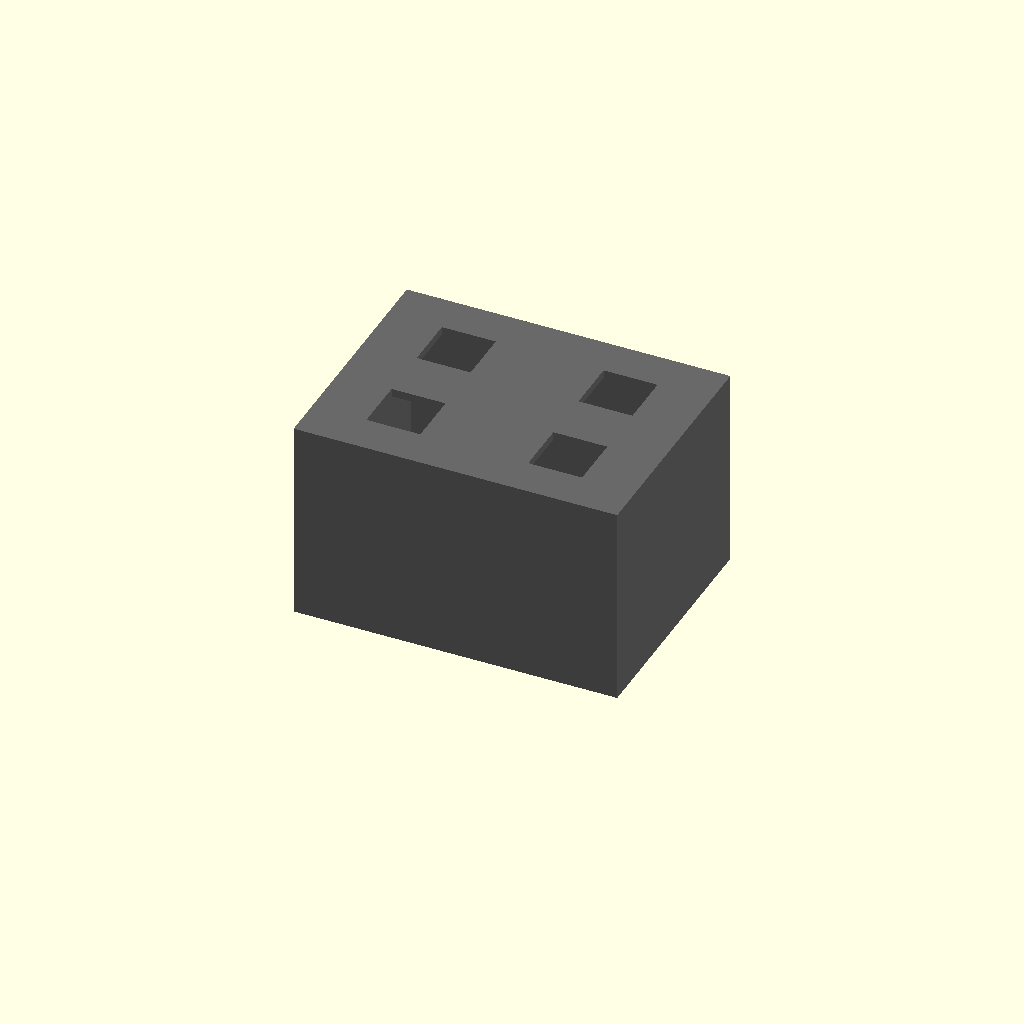
Cell 1 — every parameter at its default value.
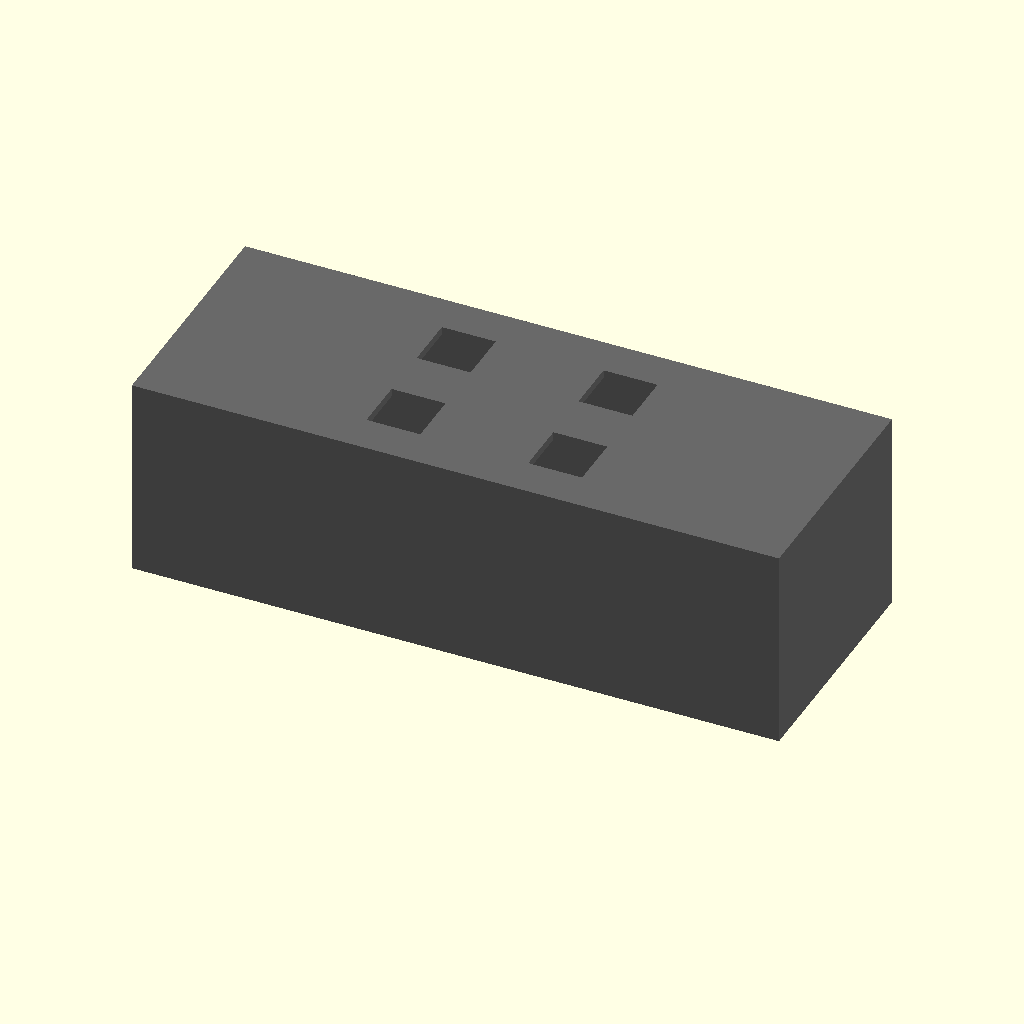
Cell 2: the same model with hvac_box_length = 480.
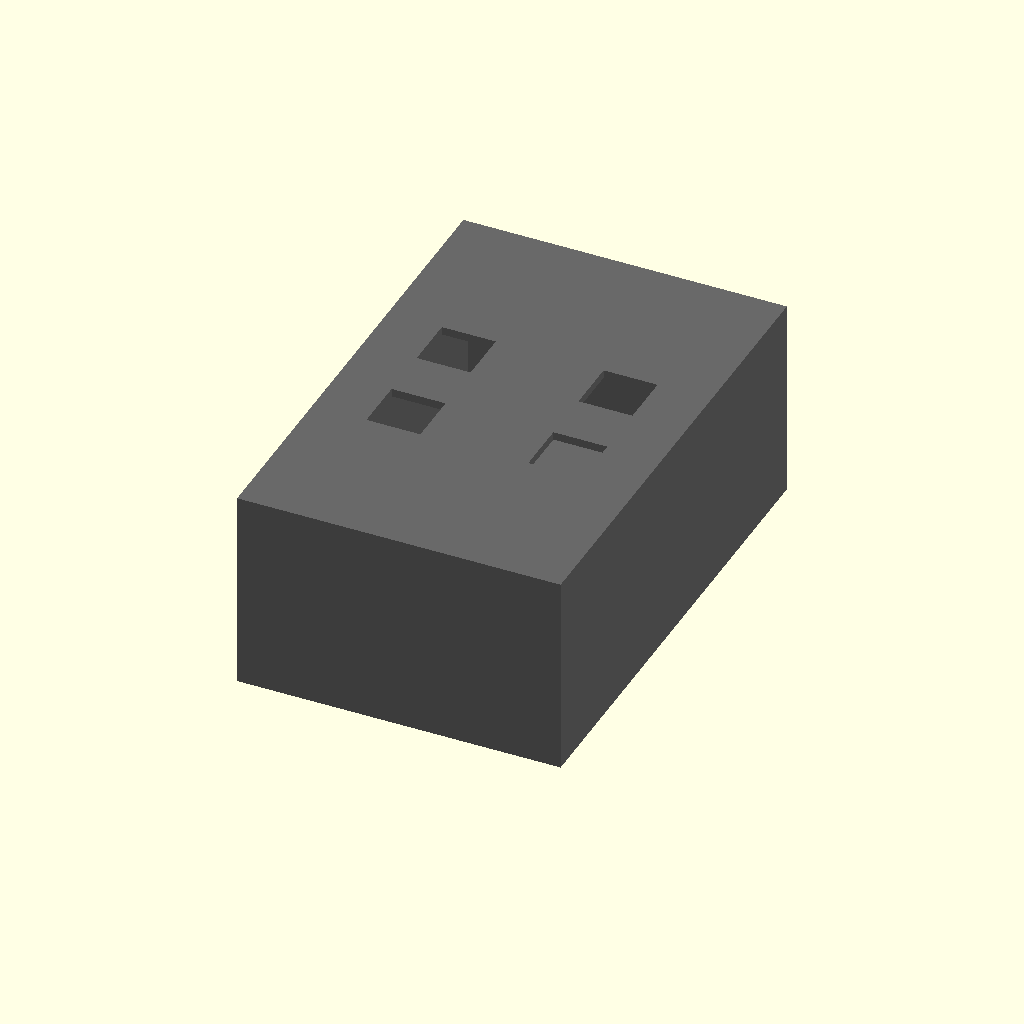
Cell 3 — hvac_box_width set to 360, the other parameters unchanged.
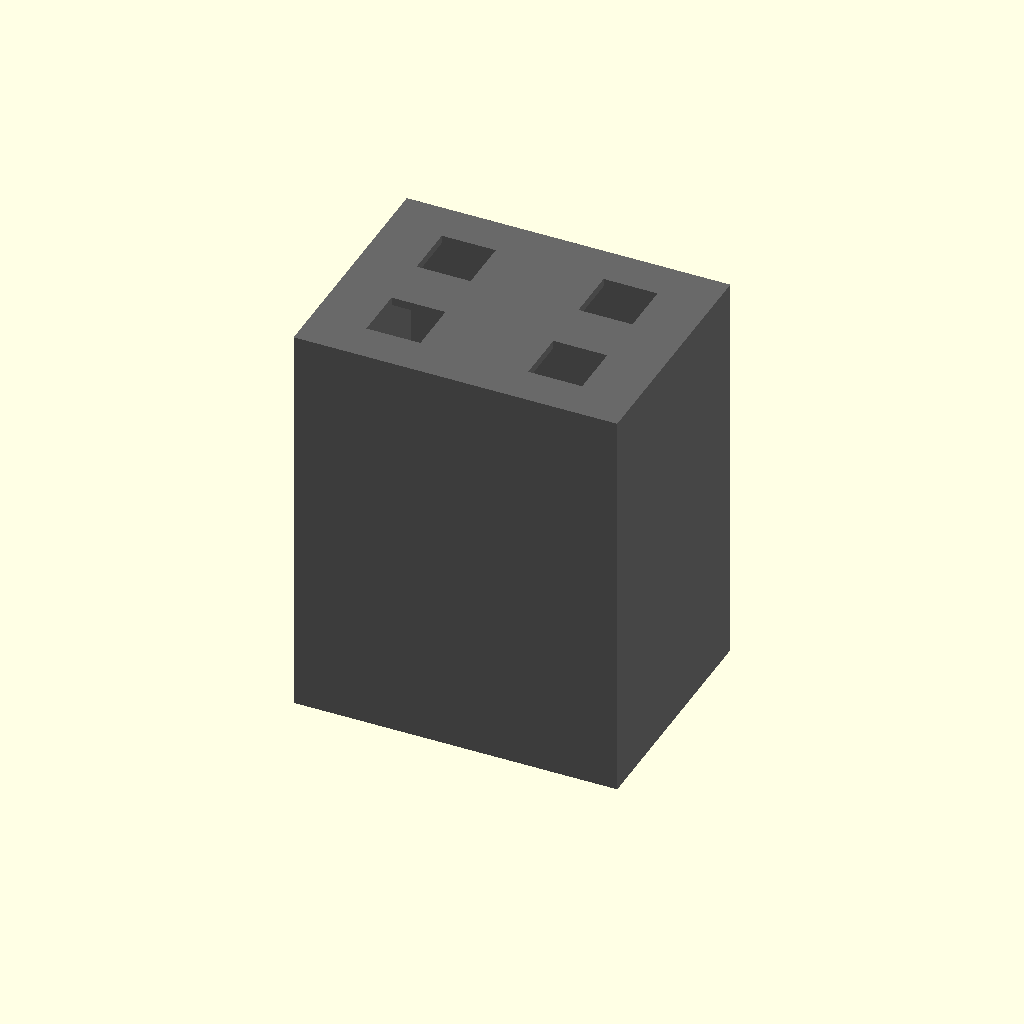
Cell 4: hvac_box_height = 300 (everything else at default).
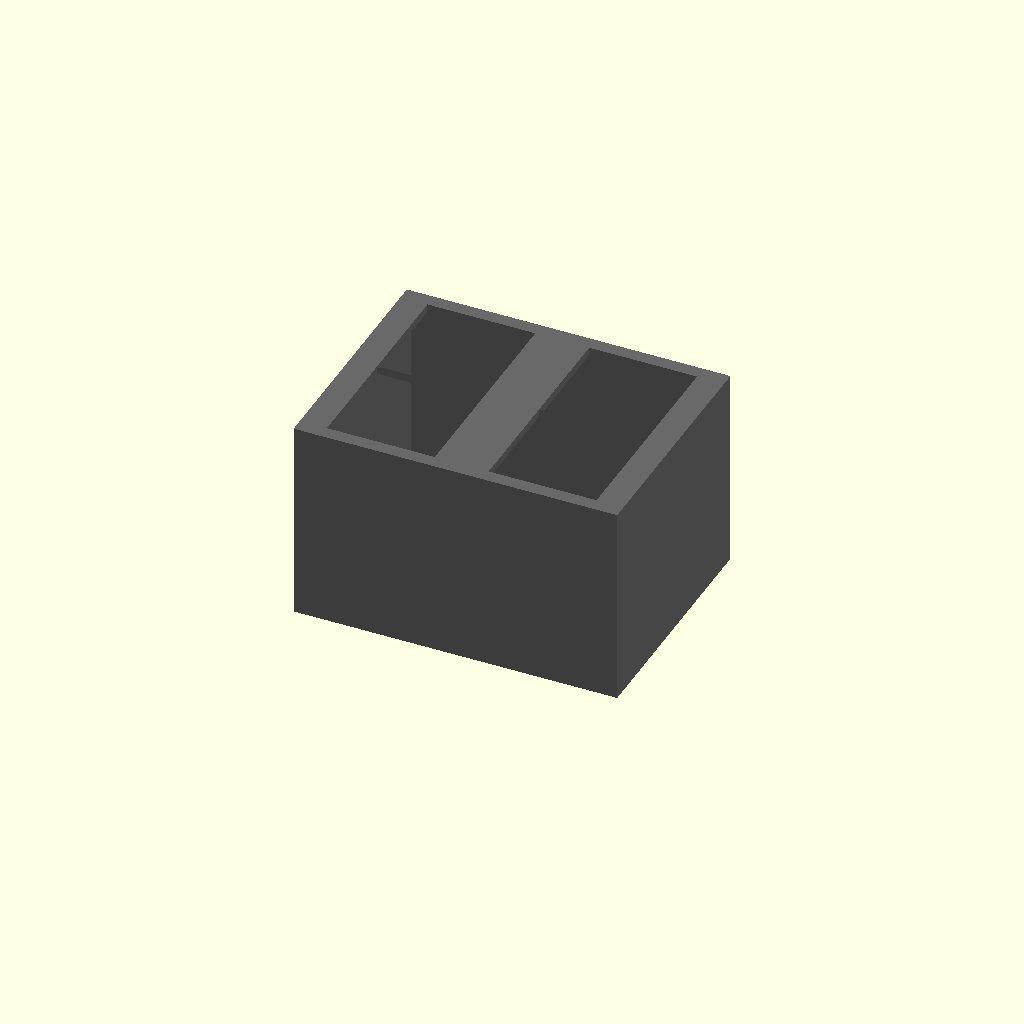
Cell 5: peltier_plate_dim = 80 (everything else at default).
One fixed orthographic camera (rotation 55°, 0°, 25°; colour scheme Cornfield) for every cell.
The OpenSCAD source (src/hardware/scad/copo_peltier_hvac.scad):
// ====================================================================================
// REVOLUTIONARY TECHNOLOGY COMPANY & UNIVERSITY OF WASHINGTON DEPARTMENT OF PHYSICS
// Subsystem: copo_peltier_hvac.scad (Solid-State Thermoelectric Climate Unit)
// Architecture Reference: USS-Iowa-Battleship-BB-61 Solid-State Cooling Matrix
// Center Origin (0,0,0) = Geometric Center of the Primary Peltier Core Flange Face
// ====================================================================================

$fn = 120; // High-precision injection mold finish parameters

// --- Parametric Thermal Core Dimensions (mm) ---
inch_to_mm         = 25.4;
hvac_box_length    = 240.00;
hvac_box_width     = 180.00;
hvac_box_height    = 150.00;
peltier_plate_dim  = 40.00;   // Standard high-capacity 40x40mm thermoelectric module size
scupper_drain_dia  = 12.70;   // 0.5-inch gravity drainage checkpoint portal

module peltier_climate_core() {
    // Main dual-chamber structural box separating cockpit airflow from hot side exhaust
    color("DimGrey") {
        difference() {
            // Main protective HVAC housing block
            cube([hvac_box_length, hvac_box_width, hvac_box_height], center=true);
            
            // Internal airflow passage clearance cavity
            cube([hvac_box_length - 12, hvac_box_width - 12, hvac_box_height - 12], center=true);
            
            // 4x Dedicated square cutouts to register the Solid-State Peltier elements
            for (x = [-60, 60]) {
                for (y = [-40, 40]) {
                    translate([x, y, hvac_box_height/2 - 2])
                        cube([peltier_plate_dim, peltier_plate_dim, 10], center=true);
                }
            }
            
            // --- REPOSITORY COMPLIANCE: HISTORICAL GRADIENT GRAVITY SCUPPER BORE ---
            // Cuts a 5-degree sloped funnel into the absolute floor center point of the box
            translate([0, 0, -hvac_box_height/2 + 2])
                rotate([0, 5, 0])
                    cylinder(d1=scupper_drain_dia + 10, d2=scupper_drain_dia, h=20, center=true);
        }
    }
}

module era_check_valve_scupper() {
    // Models the low-profile check-valve drainage nozzle extending through the floor/firewall pan
    color("Silver") {
        translate([0, 0, -hvac_box_height/2 - 15]) {
            difference() {
                // Main exterior fluid drainage neck extension
                cylinder(d=scupper_drain_dia + 6, h=30, center=true);
                // Internal exhaust flow bore pass-through channel
                cylinder(d=scupper_drain_dia, h=32, center=true);
            }
            // Internal ball/diaphragm seating stop flange that blocks pressurized road spray splashback
            translate([0, 0, -5])
                difference() {
                    cylinder(d=scupper_drain_dia - 1, h=3.0, center=true);
                    cylinder(d=scupper_drain_dia - 4, h=5.0, center=true);
                }
        }
    }
}

// --- Composite Solid-State HVAC System Instantiation ---
union() {
    peltier_climate_core();
    era_check_valve_scupper();
}
Customizer parameters (derived from the source; name, type, default, range or options):
inch_to_mm: number, default 25.4
hvac_box_length: number, default 240
hvac_box_width: number, default 180
hvac_box_height: number, default 150
peltier_plate_dim: number, default 40
scupper_drain_dia: number, default 12.7
